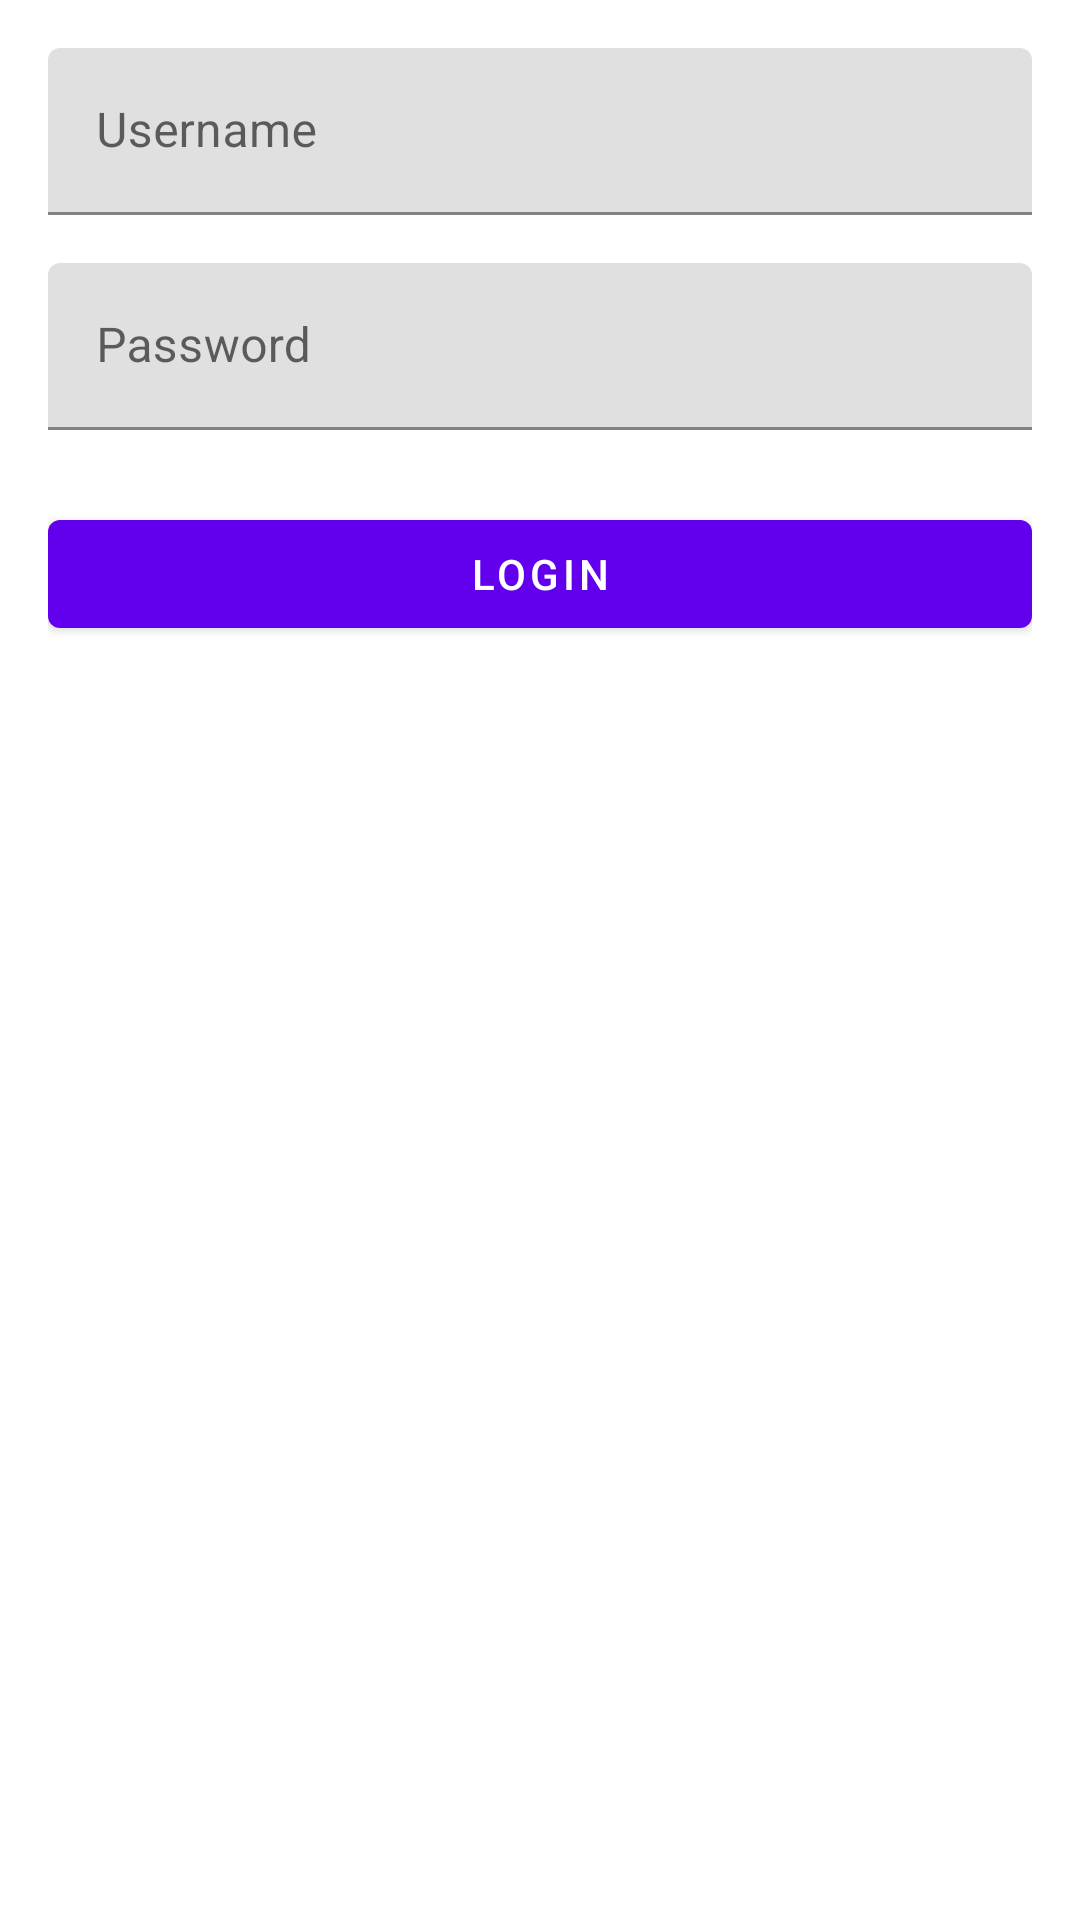

The Android layout XML behind this screen, and the referenced resources:
<!-- AndroidManifest.xml: application theme Theme.AndroidSample -->
<!-- res/layout/activity_login.xml -->
<?xml version="1.0" encoding="utf-8"?>
<androidx.constraintlayout.widget.ConstraintLayout
    xmlns:android="http://schemas.android.com/apk/res/android"
    xmlns:app="http://schemas.android.com/apk/res-auto"
    android:layout_width="match_parent"
    android:layout_height="match_parent"
    android:padding="16dp">

    
    <com.google.android.material.textfield.TextInputLayout
        android:id="@+id/usernameLayout"
        android:layout_width="0dp"
        android:layout_height="wrap_content"
        android:hint="Username"
        app:layout_constraintTop_toTopOf="parent"
        app:layout_constraintStart_toStartOf="parent"
        app:layout_constraintEnd_toEndOf="parent">

        <com.google.android.material.textfield.TextInputEditText
            android:id="@+id/usernameInput"
            android:layout_width="match_parent"
            android:layout_height="wrap_content"
            android:inputType="text" />
    </com.google.android.material.textfield.TextInputLayout>

    
    <com.google.android.material.textfield.TextInputLayout
        android:id="@+id/passwordLayout"
        android:layout_width="0dp"
        android:layout_height="wrap_content"
        android:hint="Password"
        android:layout_marginTop="16dp"
        app:layout_constraintTop_toBottomOf="@id/usernameLayout"
        app:layout_constraintStart_toStartOf="parent"
        app:layout_constraintEnd_toEndOf="parent">

        <com.google.android.material.textfield.TextInputEditText
            android:id="@+id/passwordInput"
            android:layout_width="match_parent"
            android:layout_height="wrap_content"
            android:inputType="textPassword" />
    </com.google.android.material.textfield.TextInputLayout>

    
    <com.google.android.material.button.MaterialButton
        android:id="@+id/loginButton"
        android:layout_width="0dp"
        android:layout_height="wrap_content"
        android:text="Login"
        android:layout_marginTop="24dp"
        app:layout_constraintTop_toBottomOf="@id/passwordLayout"
        app:layout_constraintStart_toStartOf="parent"
        app:layout_constraintEnd_toEndOf="parent" />

</androidx.constraintlayout.widget.ConstraintLayout>
<!-- resources referenced by this layout -->
<resources>
  <style name="Theme.AndroidSample" parent="Theme.MaterialComponents.Light.NoActionBar" />
</resources>
